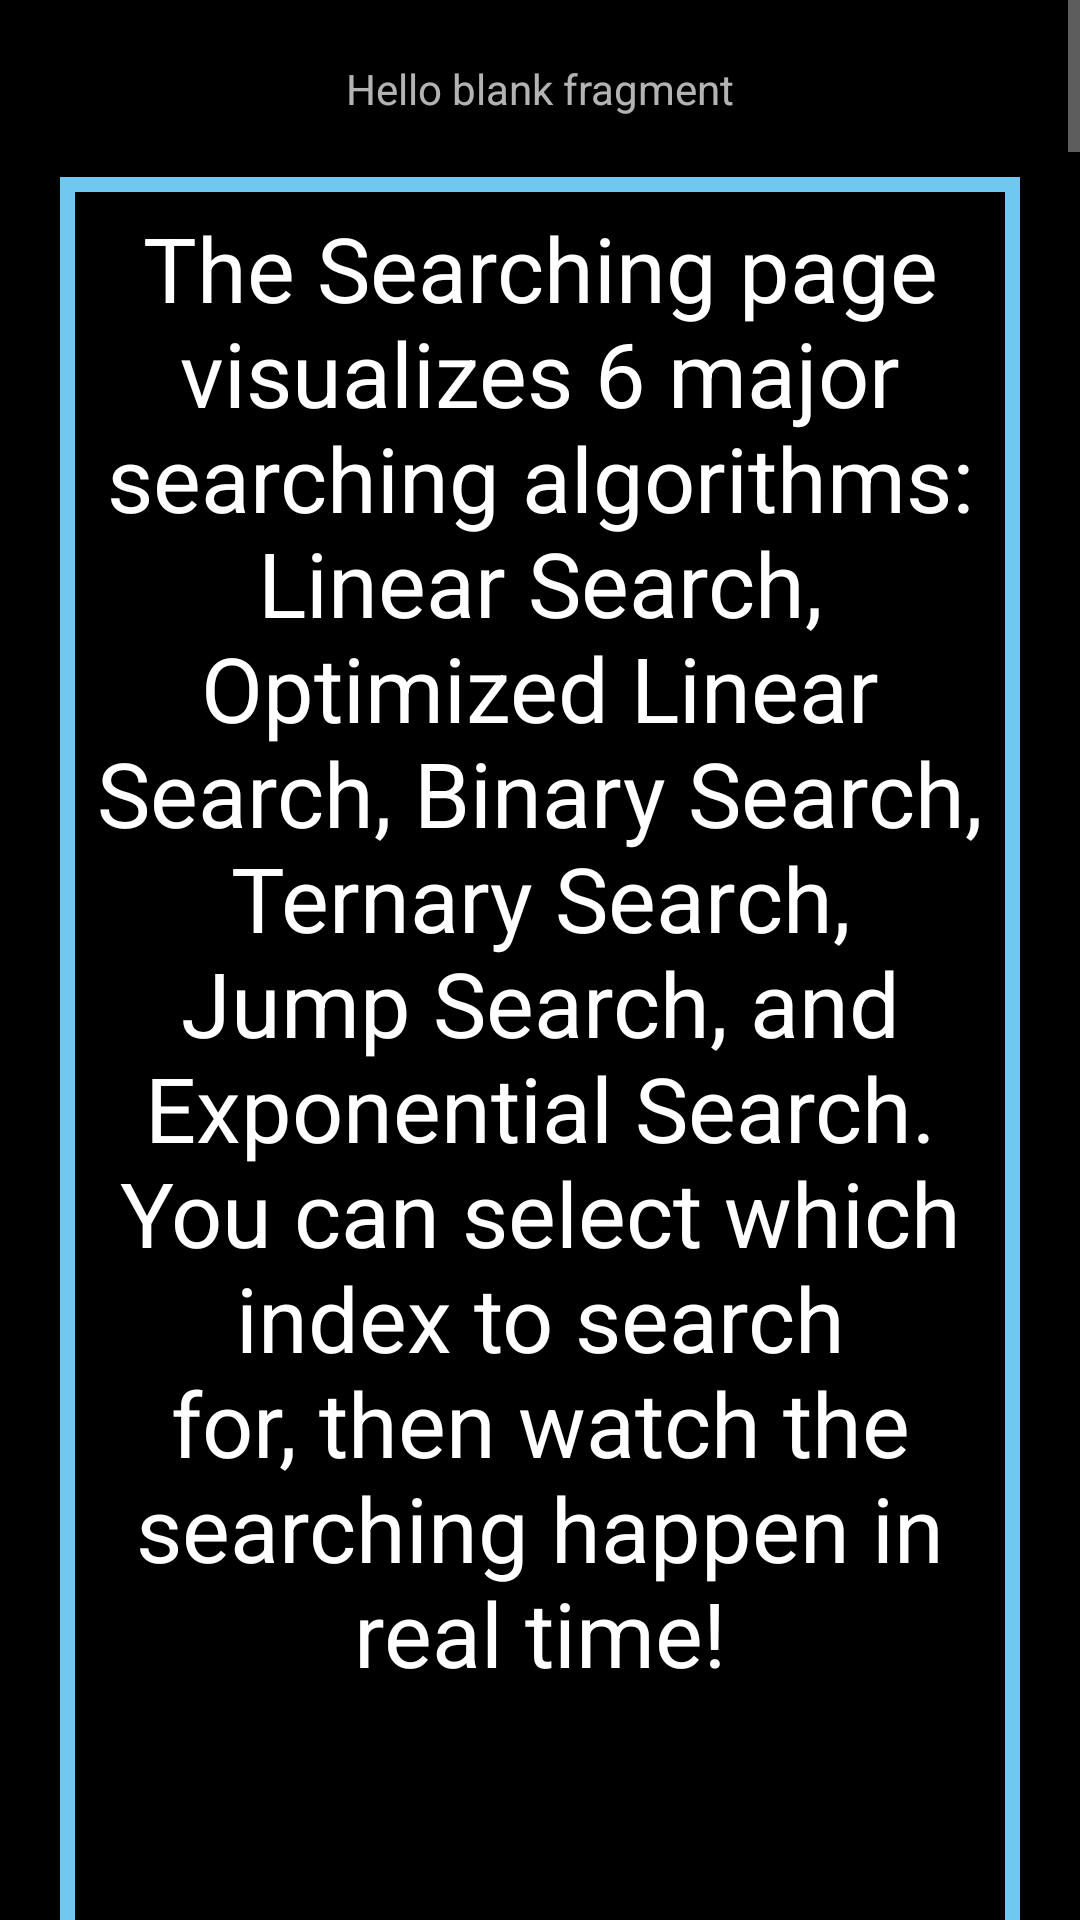

Write the Android layout XML for this screen, with the resource values it uses.
<!-- AndroidManifest.xml: application theme Theme.MPChart -->
<!-- res/layout/fragment_search_help.xml -->
<?xml version="1.0" encoding="utf-8"?>
<ScrollView xmlns:android="http://schemas.android.com/apk/res/android"
        xmlns:tools="http://schemas.android.com/tools"
        android:layout_width="match_parent"
        android:layout_height="match_parent"
        android:background="@drawable/screenbg"
        tools:context=".search.SearchHelp">

    <LinearLayout
            android:layout_width="match_parent"
            android:layout_height="wrap_content"
            android:layout_margin="@dimen/margin10"
            android:gravity="center"
            android:orientation="vertical">

        <TextView
                android:id="@+id/searchHelpTitle"
                android:layout_width="match_parent"
                android:gravity="center"
                android:layout_margin="@dimen/margin10"
                android:layout_height="wrap_content"
                android:text="@string/hello_blank_fragment"/>

        <RelativeLayout
                android:layout_width="match_parent"
                android:layout_height="wrap_content"
                android:layout_margin="@dimen/margin10"
                android:background="@drawable/border"
                android:gravity="center">
            <TextView
                    android:id="@+id/genInfo"
                    android:layout_width="match_parent"
                    android:layout_height="wrap_content"
                    android:textSize="@dimen/text30"
                    android:layout_margin="@dimen/margin10"
                    android:gravity="center"
                    android:textColor="@color/white"
                    android:text="@string/searchInfo"
                    android:layout_alignParentTop="true" />


            <ImageView
                    android:id="@+id/searchim1"
                    android:src="@drawable/searchsize1"
                    android:layout_width="wrap_content"
                    android:layout_margin="@dimen/margin10"
                    android:layout_height="wrap_content"
                    android:layout_below="@id/genInfo"
                    android:contentDescription="@string/picture"/>
        </RelativeLayout>

        <RelativeLayout
                android:layout_width="match_parent"
                android:layout_height="wrap_content"
                android:layout_margin="@dimen/margin10"
                android:background="@drawable/border"
                android:gravity="center">

            <TextView
                    android:id="@+id/searchtv1"
                    android:layout_width="match_parent"
                    android:layout_height="wrap_content"
                    android:textSize="@dimen/text30"
                    android:layout_margin="@dimen/margin10"
                    android:gravity="center"
                    android:textColor="@color/white"
                    android:text="@string/searchhelp1"
                    android:layout_alignParentTop="true"/>

            <ImageView
                    android:id="@+id/searchim2"
                    android:src="@drawable/searchsize2"
                    android:layout_margin="@dimen/margin10"
                    android:layout_width="wrap_content"
                    android:layout_height="wrap_content"
                    android:layout_below="@id/searchtv1"
                    android:contentDescription="@string/picture"/>
        </RelativeLayout>


        <RelativeLayout
                android:layout_width="match_parent"
                android:layout_height="wrap_content"
                android:layout_margin="@dimen/margin10"
                android:background="@drawable/border"
                android:gravity="center">

            <TextView
                    android:id="@+id/searchtv2"
                    android:layout_width="match_parent"
                    android:layout_height="wrap_content"
                    android:textSize="@dimen/text30"
                    android:layout_margin="@dimen/margin10"
                    android:gravity="center"
                    android:textColor="@color/white"
                    android:text="@string/searchhelp2"
                    android:layout_alignParentTop="true"/>

            <ImageView
                    android:id="@+id/searchim3"
                    android:layout_width="wrap_content"
                    android:layout_margin="@dimen/margin10"
                    android:layout_height="wrap_content"
                    android:src="@drawable/searchmeth1"
                    android:layout_below="@id/searchtv2"
                    android:contentDescription="@string/picture"/>
        </RelativeLayout>

        <RelativeLayout
                android:layout_width="match_parent"
                android:layout_height="wrap_content"
                android:layout_margin="@dimen/margin10"
                android:background="@drawable/border"
                android:gravity="center">

            <TextView
                    android:id="@+id/searchtv3"
                    android:layout_width="match_parent"
                    android:textSize="@dimen/text30"
                    android:layout_margin="@dimen/margin10"
                    android:gravity="center"
                    android:textColor="@color/white"
                    android:layout_height="wrap_content"
                    android:text="@string/searchhelp3"
                    android:layout_alignParentTop="true"/>

            <ImageView
                    android:id="@+id/searchim4"
                    android:layout_width="wrap_content"
                    android:layout_margin="@dimen/margin10"
                    android:layout_height="wrap_content"
                    android:src="@drawable/searchmeth2"
                    android:layout_below="@id/searchtv3"
                    android:contentDescription="@string/picture"/>
        </RelativeLayout>

        <RelativeLayout
                android:layout_width="match_parent"
                android:layout_height="wrap_content"
                android:layout_margin="@dimen/margin10"
                android:background="@drawable/border"
                android:gravity="center">

            <TextView
                    android:id="@+id/searchtv4"
                    android:layout_width="match_parent"
                    android:layout_height="wrap_content"
                    android:gravity="center"
                    android:layout_margin="@dimen/margin10"
                    android:textSize="@dimen/text30"
                    android:textColor="@color/white"
                    android:text="@string/searchhelp4"
                    android:layout_alignParentTop="true"/>

            <ImageView
                    android:id="@+id/searchim5"
                    android:layout_width="wrap_content"
                    android:layout_height="wrap_content"
                    android:layout_margin="@dimen/margin10"
                    android:src="@drawable/searchchart1"
                    android:layout_below="@id/searchtv4"
                    android:contentDescription="@string/picture"/>
        </RelativeLayout>




            <LinearLayout
                    android:gravity="center"
                    android:layout_width="wrap_content"
                    android:layout_height="wrap_content"
                    android:layout_margin="@dimen/margin20"
                    android:orientation="horizontal">

                <Button
                        android:id="@+id/searchHelpHome"
                        android:layout_width="wrap_content"
                        android:layout_height="wrap_content"
                        android:text="@string/home"
                        android:textSize="@dimen/text30"
                        android:textColor="@color/bgGradEnd"
                        style="?android:attr/buttonBarButtonStyle" />

                <Button
                        android:id="@+id/returnToSearch"
                        android:layout_width="wrap_content"
                        android:layout_height="wrap_content"
                        android:textSize="@dimen/text30"
                        android:textColor="@color/bgGradEnd"
                        android:text="@string/go_to_searching"
                        style="?android:attr/buttonBarButtonStyle" />
            </LinearLayout>


    </LinearLayout>

</ScrollView>
<!-- resources referenced by this layout -->
<resources>
  <color name="bgGradEnd">#70C7F0</color>
  <color name="white">#FFFFFFFF</color>
  <dimen name="margin10">10dp</dimen>
  <dimen name="margin20">20dp</dimen>
  <dimen name="text30">30sp</dimen>
  <!-- drawable border (drawable) -->
  <?xml version="1.0" encoding="utf-8"?>
  <shape xmlns:android="http://schemas.android.com/apk/res/android"
          android:shape="rectangle">
      <stroke
              android:color="@color/bgGradEnd"
              android:width="5dp"/>
  </shape>
  <!-- drawable screenbg (drawable) -->
  <?xml version="1.0" encoding="utf-8"?>
  <shape xmlns:android="http://schemas.android.com/apk/res/android"
          android:shape="rectangle">
  
      <solid
          android:color="@color/black"/>
  </shape>
  <!-- drawable searchchart1: png bitmap (drawable-v24, 66713 bytes) -->
  <!-- drawable searchmeth1: png bitmap (drawable-v24, 80274 bytes) -->
  <!-- drawable searchmeth2: png bitmap (drawable-v24, 80490 bytes) -->
  <!-- drawable searchsize1: png bitmap (drawable-v24, 66218 bytes) -->
  <!-- drawable searchsize2: png bitmap (drawable-v24, 71012 bytes) -->
  <string name="go_to_searching">Go To Searching</string>
  <string name="hello_blank_fragment">Hello blank fragment</string>
  <string name="home">\u2302</string>
  <string name="picture">picture</string>
  <string name="searchInfo">The Searching page visualizes 6 major searching algorithms: Linear Search, Optimized Linear Search, Binary Search, Ternary Search, Jump Search, and Exponential Search. You can select which index to search for, then watch the searching happen in real time!</string>
  <string name="searchhelp1">Use the slider at the bottom of the screen to adjust which value (A.K.A index) you want to search for</string>
  <string name="searchhelp2">Once you select a value to find, tap the pop up menu to
          choose which searching method you want to use.</string>
  <string name="searchhelp3">The title at the top of the page, as well as the menu selection will confirm your choice.</string>
  <string name="searchhelp4">Once selected, click SEARCH THROUGH GRID to see the method in action!</string>
  <style name="Theme.MPChart" parent="Theme.AppCompat.NoActionBar">
          
          <item name="colorPrimary">@color/bgGradStart</item>
          <item name="colorPrimaryVariant">@color/bgGradCenter</item>
          <item name="colorOnPrimary">@color/bgGradEnd</item>
          
          <item name="colorSecondary">@color/bgGradStart</item>
          <item name="colorSecondaryVariant">@color/bgGradCenter</item>
          <item name="colorOnSecondary">@color/bgGradEnd</item>
          
          <item name="android:statusBarColor" tools:targetApi="l">
              ?attr/colorPrimaryVariant
          </item>
          
      </style>
  <color name="black">#FF000000</color>
  <color name="bgGradStart">#6221BD</color>
  <color name="bgGradCenter">#6C85DD</color>
</resources>
